Labelled photos from "densenet_nocrop", an image-classification folder in Marsh16/MangoLeafDisease_Model_Thesis. The possible labels are: anthracnose, bacterial canker, cutting weevil, die back, gall midge, healthy, powdery mildew, sooty mould.

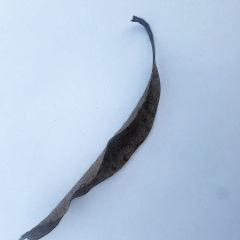
Label: die back

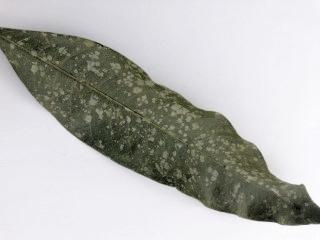
Label: powdery mildew

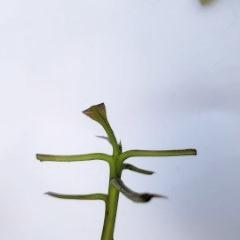
Label: cutting weevil

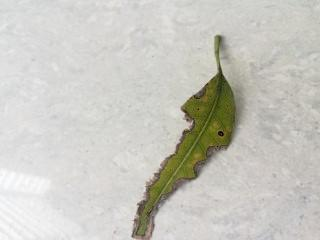
Label: bacterial canker

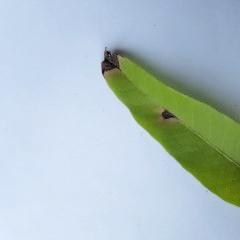
Label: anthracnose

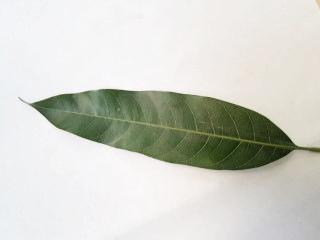
Label: healthy
